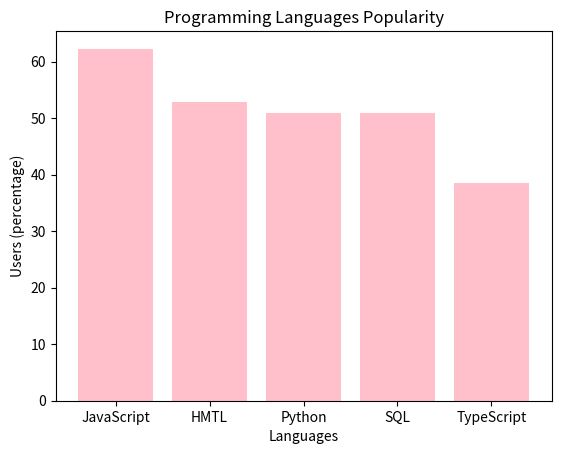

Write the Python code that produced this figure.
import matplotlib.pyplot as plt
#Create a dictionary
Programming_language_popularity = {'JavaScript':62.3,'HMTL':52.9,'Python':51,'SQL':51,'TypeScript':38.5}
#Print the dictionary
print(Programming_language_popularity)
#Extract keys and values into separate lists
languages = list(Programming_language_popularity.keys())
percentages = list(Programming_language_popularity.values())
#Create a bar chart
plt.bar(languages, percentages,width=0.8, color='pink')
#Set labels for the axes
plt.xlabel('Languages')
plt.ylabel('Users (percentage)')
#Set the chart title
plt.title('Programming Languages Popularity')
#Display the bar chart
plt.show()
#Define the input language variable
input_language = "JavaScript"
#Print the developer percentage for the specified language
print(f"The percentage of developers who use {input_language} is {Programming_language_popularity[input_language]}%.")
